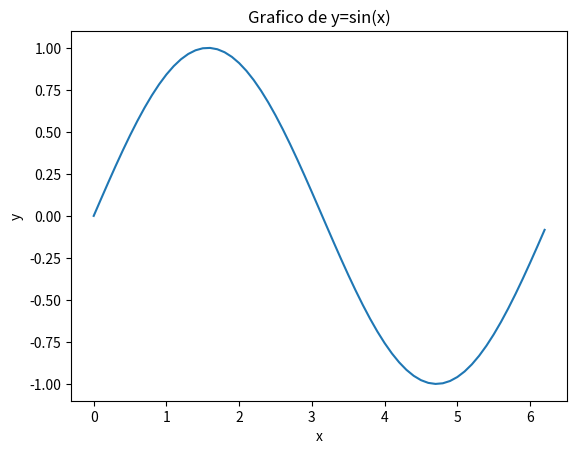

This chart was generated by the following Python code:
import matplotlib.pyplot as plt
import numpy as np

x = np.arange(0,2*np.pi,0.1)
y = np.sin(x)

#graficando
plt.plot(x,y)

#nombres de los ejes
plt.xlabel('x')
plt.ylabel('y')


#nombres de los ejes
plt.title('Grafico de y=sin(x)')
 
#mostrando el grafico
plt.show()